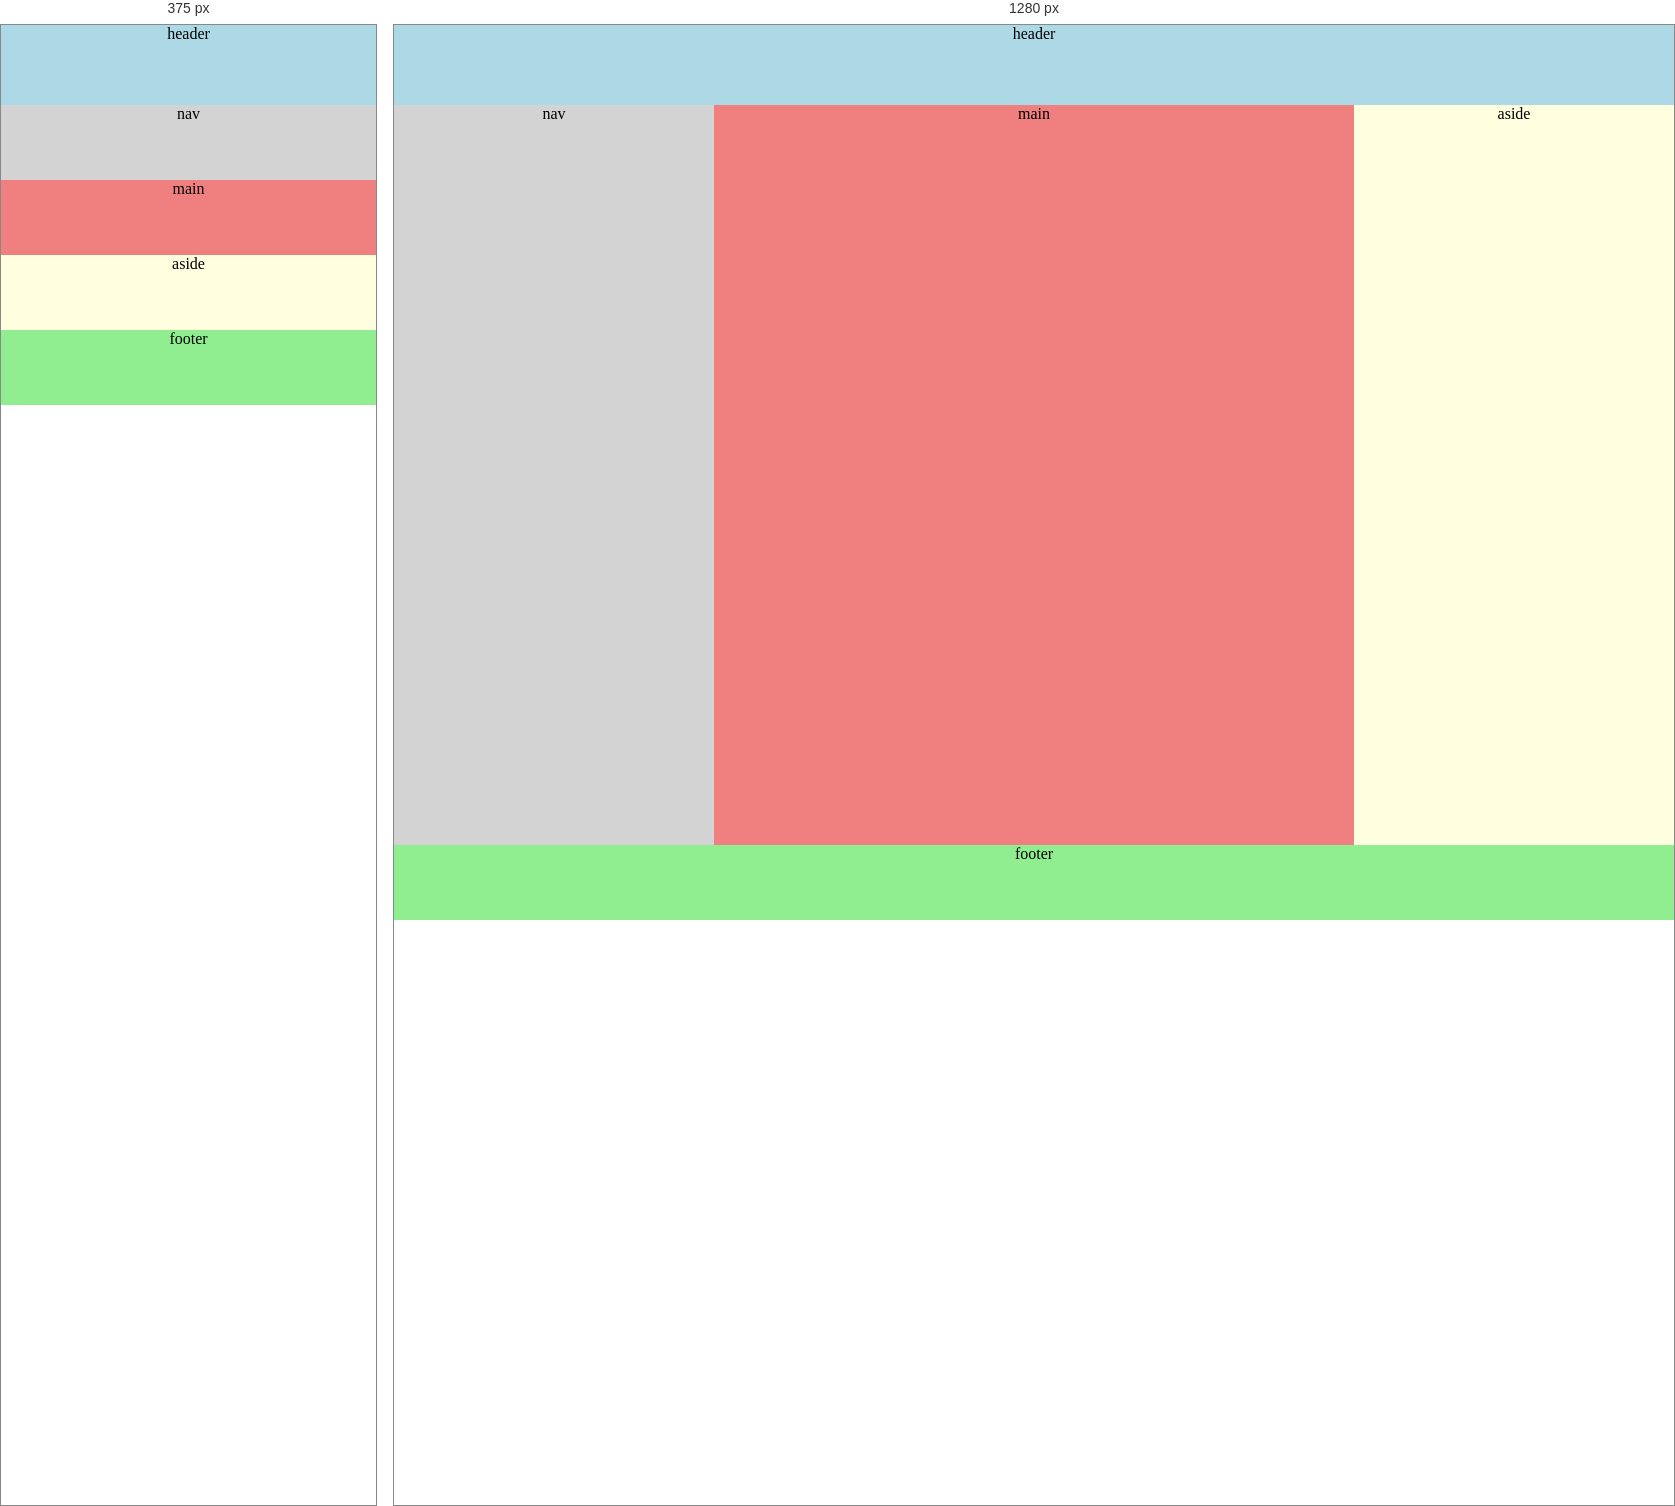
Rendered at 375 px and 1280 px, left to right.

<!-- file: index.html -->
<!DOCTYPE html>
<html lang="en">
<head>
  <meta charset="UTF-8">
  <meta http-equiv="X-UA-Compatible" content="IE=edge">
  <meta name="viewport" content="width=device-width, initial-scale=1.0">
  <title>Grid</title>
  <link rel="stylesheet" href="styles.css">
</head>
<body>
  <header>header</header>
  <nav>nav</nav> 
  <main>main</main>
  <aside>aside</aside>
  <footer>footer</footer>
</body>
</html>

/* @media block from styles.css */
@media screen and (min-width: 768px) {
 body {
  display: grid;
  grid-template-columns: 1fr 2fr 1fr;
  grid-template-rows: 5rem 1fr 5rem;
  height: 100vh;
 } 

 header {
  grid-column-start: 1;
  grid-column-end: 4;
  background-color: lightblue;
  text-align: center;
 }

 nav {
  height: unset;
  
 }

 main {
  height: unset;
  
 }
 aside {
  height: unset;
  
 }

 footer {
  grid-column-start: 1;
  grid-column-end: 4;
  
 }
}